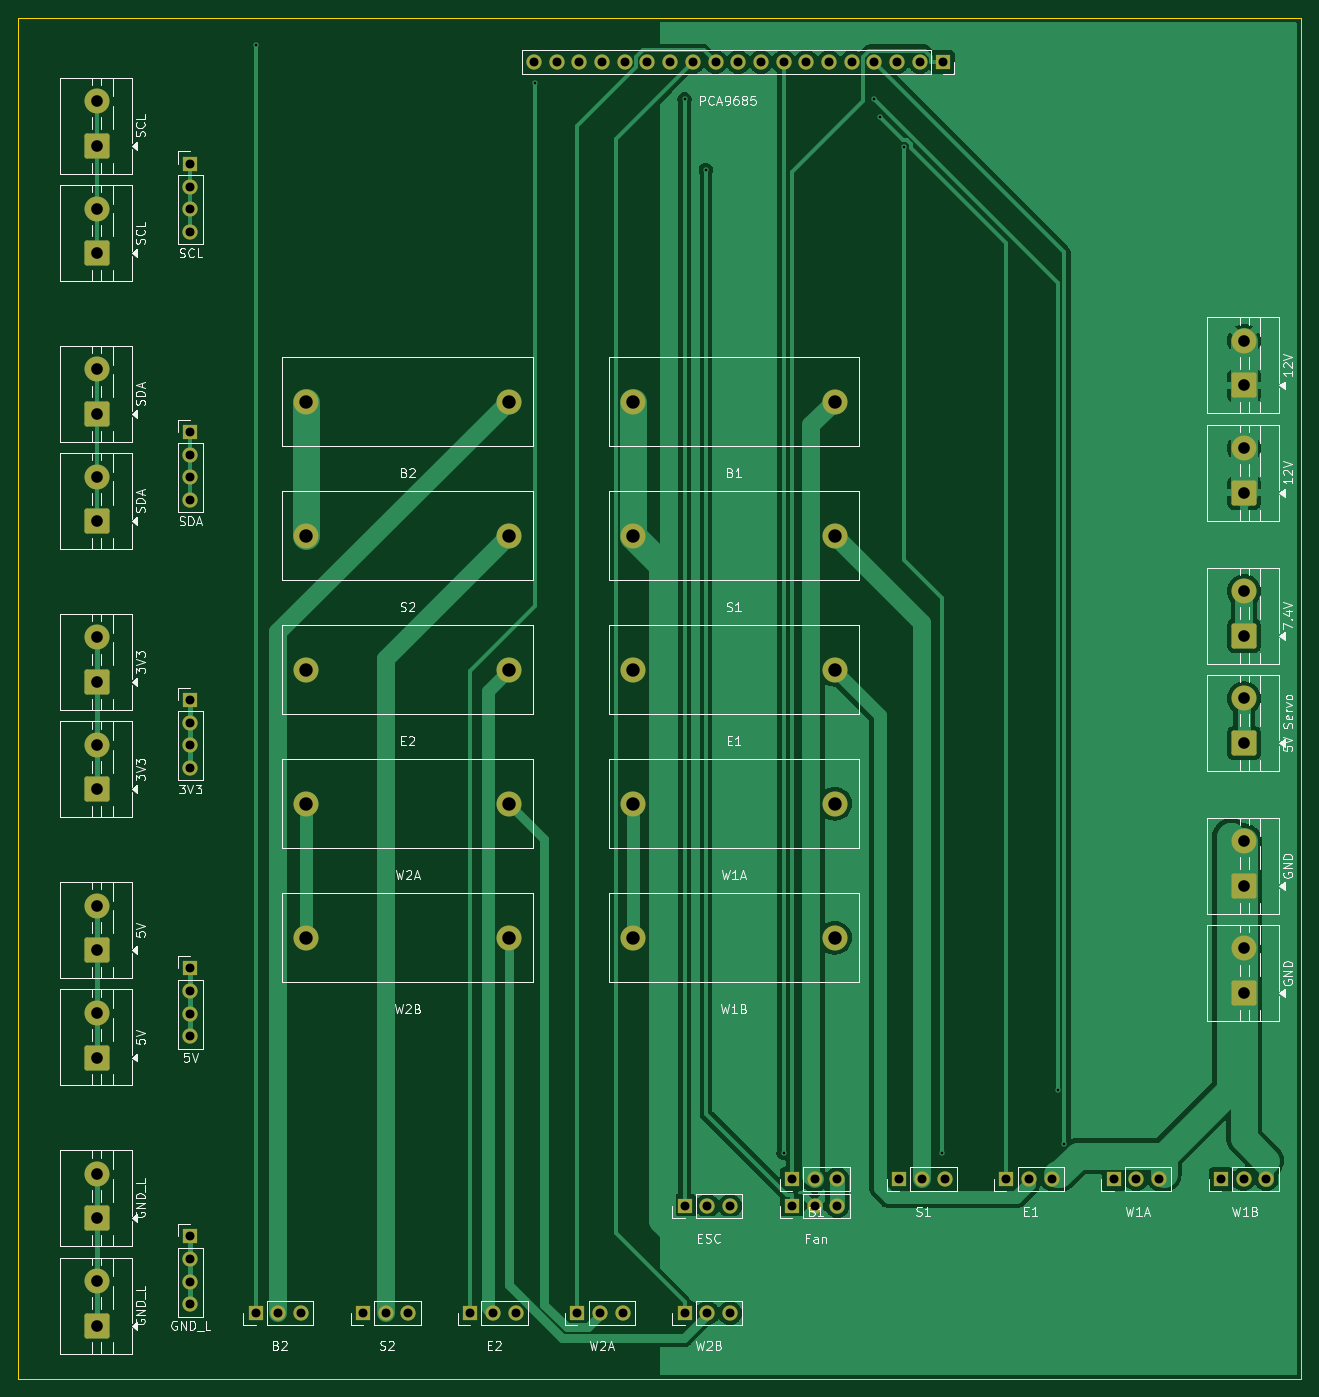
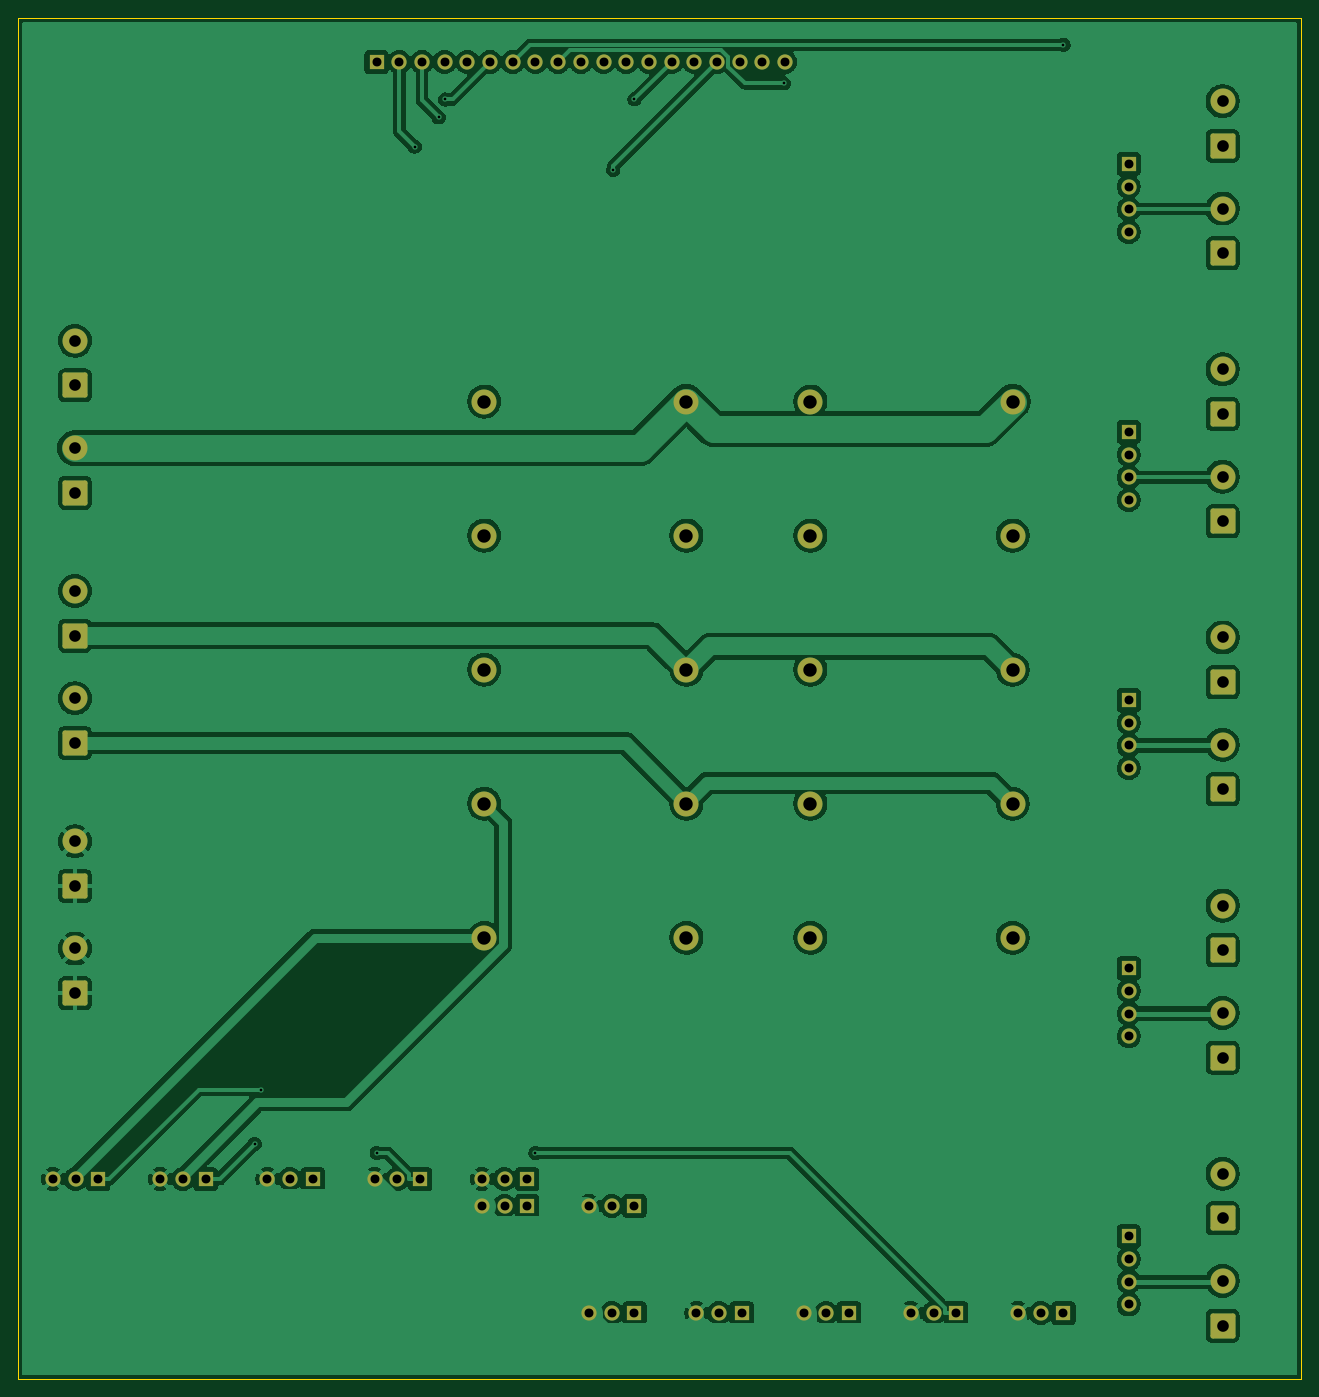
Circuit board: 8 layer files. Board 143.6 x 152.3 mm.
- bottom_copper: geodude-carrier-B_Cu.gbl (182732 bytes)
- bottom_mask: geodude-carrier-B_Mask.gbs (5470 bytes)
- bottom_silk: geodude-carrier-B_Silkscreen.gbo (461 bytes)
- outline: geodude-carrier-Edge_Cuts.gm1 (611 bytes)
- top_copper: geodude-carrier-F_Cu.gtl (67877 bytes)
- top_mask: geodude-carrier-F_Mask.gts (5470 bytes)
- top_silk: geodude-carrier-F_Silkscreen.gto (83857 bytes)
- drill: geodude-carrier.drl (2394 bytes)

=== bottom_copper: geodude-carrier-B_Cu.gbl (182732 bytes, source omitted) ===
=== bottom_mask: geodude-carrier-B_Mask.gbs (5470 bytes, source omitted) ===
=== bottom_silk: geodude-carrier-B_Silkscreen.gbo ===
%TF.GenerationSoftware,KiCad,Pcbnew,10.0.0*%
%TF.CreationDate,2026-03-30T17:29:40-04:00*%
%TF.ProjectId,geodude-carrier,67656f64-7564-4652-9d63-617272696572,rev?*%
%TF.SameCoordinates,Original*%
%TF.FileFunction,Legend,Bot*%
%TF.FilePolarity,Positive*%
%FSLAX46Y46*%
G04 Gerber Fmt 4.6, Leading zero omitted, Abs format (unit mm)*
G04 Created by KiCad (PCBNEW 10.0.0) date 2026-03-30 17:29:40*
%MOMM*%
%LPD*%
G01*
G04 APERTURE LIST*
G04 APERTURE END LIST*
M02*

=== outline: geodude-carrier-Edge_Cuts.gm1 ===
%TF.GenerationSoftware,KiCad,Pcbnew,10.0.0*%
%TF.CreationDate,2026-03-30T17:29:40-04:00*%
%TF.ProjectId,geodude-carrier,67656f64-7564-4652-9d63-617272696572,rev?*%
%TF.SameCoordinates,Original*%
%TF.FileFunction,Profile,NP*%
%FSLAX46Y46*%
G04 Gerber Fmt 4.6, Leading zero omitted, Abs format (unit mm)*
G04 Created by KiCad (PCBNEW 10.0.0) date 2026-03-30 17:29:40*
%MOMM*%
%LPD*%
G01*
G04 APERTURE LIST*
%TA.AperFunction,Profile*%
%ADD10C,0.100000*%
%TD*%
G04 APERTURE END LIST*
D10*
X14400000Y-5050000D02*
X158000000Y-5050000D01*
X158000000Y-157393796D01*
X14400000Y-157393796D01*
X14400000Y-5050000D01*
M02*

=== top_copper: geodude-carrier-F_Cu.gtl (67877 bytes, source omitted) ===
=== top_mask: geodude-carrier-F_Mask.gts ===
%TF.GenerationSoftware,KiCad,Pcbnew,10.0.0*%
%TF.CreationDate,2026-03-30T17:29:40-04:00*%
%TF.ProjectId,geodude-carrier,67656f64-7564-4652-9d63-617272696572,rev?*%
%TF.SameCoordinates,Original*%
%TF.FileFunction,Soldermask,Top*%
%TF.FilePolarity,Negative*%
%FSLAX46Y46*%
G04 Gerber Fmt 4.6, Leading zero omitted, Abs format (unit mm)*
G04 Created by KiCad (PCBNEW 10.0.0) date 2026-03-30 17:29:40*
%MOMM*%
%LPD*%
G01*
G04 APERTURE LIST*
G04 Aperture macros list*
%AMRoundRect*
0 Rectangle with rounded corners*
0 $1 Rounding radius*
0 $2 $3 $4 $5 $6 $7 $8 $9 X,Y pos of 4 corners*
0 Add a 4 corners polygon primitive as box body*
4,1,4,$2,$3,$4,$5,$6,$7,$8,$9,$2,$3,0*
0 Add four circle primitives for the rounded corners*
1,1,$1+$1,$2,$3*
1,1,$1+$1,$4,$5*
1,1,$1+$1,$6,$7*
1,1,$1+$1,$8,$9*
0 Add four rect primitives between the rounded corners*
20,1,$1+$1,$2,$3,$4,$5,0*
20,1,$1+$1,$4,$5,$6,$7,0*
20,1,$1+$1,$6,$7,$8,$9,0*
20,1,$1+$1,$8,$9,$2,$3,0*%
G04 Aperture macros list end*
%ADD10C,2.800000*%
%ADD11R,1.700000X1.700000*%
%ADD12C,1.700000*%
%ADD13RoundRect,0.250001X1.149999X-1.149999X1.149999X1.149999X-1.149999X1.149999X-1.149999X-1.149999X0*%
G04 APERTURE END LIST*
D10*
%TO.C,F2*%
X83185000Y-63000000D03*
X105815000Y-63000000D03*
%TD*%
D11*
%TO.C,SV4*%
X137000000Y-135000000D03*
D12*
X139540000Y-135000000D03*
X142080000Y-135000000D03*
%TD*%
D10*
%TO.C,F6*%
X46685000Y-48000000D03*
X69315000Y-48000000D03*
%TD*%
D11*
%TO.C,SV2*%
X113000000Y-135000000D03*
D12*
X115540000Y-135000000D03*
X118080000Y-135000000D03*
%TD*%
D13*
%TO.C,J4*%
X151600000Y-114200000D03*
D10*
X151600000Y-109200000D03*
%TD*%
D11*
%TO.C,SV6*%
X41000000Y-150000000D03*
D12*
X43540000Y-150000000D03*
X46080000Y-150000000D03*
%TD*%
D11*
%TO.C,J41*%
X33700000Y-51400000D03*
D12*
X33700000Y-53940000D03*
X33700000Y-56480000D03*
X33700000Y-59020000D03*
%TD*%
D13*
%TO.C,J2*%
X151600000Y-58200000D03*
D10*
X151600000Y-53200000D03*
%TD*%
D13*
%TO.C,J34*%
X23200000Y-79400000D03*
D10*
X23200000Y-74400000D03*
%TD*%
D13*
%TO.C,J35*%
X23200000Y-91400000D03*
D10*
X23200000Y-86400000D03*
%TD*%
D13*
%TO.C,J32*%
X23200000Y-49400000D03*
D10*
X23200000Y-44400000D03*
%TD*%
D11*
%TO.C,SV1*%
X101000000Y-135000000D03*
D12*
X103540000Y-135000000D03*
X106080000Y-135000000D03*
%TD*%
D11*
%TO.C,J_ESC*%
X89000000Y-138000000D03*
D12*
X91540000Y-138000000D03*
X94080000Y-138000000D03*
%TD*%
D11*
%TO.C,SV3*%
X125000000Y-135000000D03*
D12*
X127540000Y-135000000D03*
X130080000Y-135000000D03*
%TD*%
D13*
%TO.C,J37*%
X23200000Y-109400000D03*
D10*
X23200000Y-104400000D03*
%TD*%
D11*
%TO.C,J44*%
X33700000Y-141400000D03*
D12*
X33700000Y-143940000D03*
X33700000Y-146480000D03*
X33700000Y-149020000D03*
%TD*%
D11*
%TO.C,SV10*%
X89000000Y-150000000D03*
D12*
X91540000Y-150000000D03*
X94080000Y-150000000D03*
%TD*%
D11*
%TO.C,SV7*%
X53000000Y-150000000D03*
D12*
X55540000Y-150000000D03*
X58080000Y-150000000D03*
%TD*%
D10*
%TO.C,F7*%
X46685000Y-63000000D03*
X69315000Y-63000000D03*
%TD*%
D13*
%TO.C,J1*%
X151600000Y-46200000D03*
D10*
X151600000Y-41200000D03*
%TD*%
D13*
%TO.C,J36*%
X23200000Y-121400000D03*
D10*
X23200000Y-116400000D03*
%TD*%
D11*
%TO.C,SV9*%
X77000000Y-150000000D03*
D12*
X79540000Y-150000000D03*
X82080000Y-150000000D03*
%TD*%
D11*
%TO.C,SV5*%
X149000000Y-135000000D03*
D12*
X151540000Y-135000000D03*
X154080000Y-135000000D03*
%TD*%
D11*
%TO.C,J43*%
X33700000Y-111400000D03*
D12*
X33700000Y-113940000D03*
X33700000Y-116480000D03*
X33700000Y-119020000D03*
%TD*%
D13*
%TO.C,J39*%
X23200000Y-139400000D03*
D10*
X23200000Y-134400000D03*
%TD*%
D11*
%TO.C,SV8*%
X65000000Y-150000000D03*
D12*
X67540000Y-150000000D03*
X70080000Y-150000000D03*
%TD*%
D11*
%TO.C,J40*%
X33700000Y-21400000D03*
D12*
X33700000Y-23940000D03*
X33700000Y-26480000D03*
X33700000Y-29020000D03*
%TD*%
D13*
%TO.C,J6*%
X151600000Y-86200000D03*
D10*
X151600000Y-81200000D03*
%TD*%
%TO.C,F4*%
X83185000Y-93000000D03*
X105815000Y-93000000D03*
%TD*%
%TO.C,F3*%
X83185000Y-78000000D03*
X105815000Y-78000000D03*
%TD*%
D13*
%TO.C,J5*%
X151600000Y-74200000D03*
D10*
X151600000Y-69200000D03*
%TD*%
D13*
%TO.C,J31*%
X23200000Y-19400000D03*
D10*
X23200000Y-14400000D03*
%TD*%
%TO.C,F5*%
X83185000Y-108000000D03*
X105815000Y-108000000D03*
%TD*%
%TO.C,F9*%
X46685000Y-93000000D03*
X69315000Y-93000000D03*
%TD*%
D11*
%TO.C,J42*%
X33700000Y-81400000D03*
D12*
X33700000Y-83940000D03*
X33700000Y-86480000D03*
X33700000Y-89020000D03*
%TD*%
D13*
%TO.C,J38*%
X23200000Y-151400000D03*
D10*
X23200000Y-146400000D03*
%TD*%
D13*
%TO.C,J33*%
X23200000Y-61400000D03*
D10*
X23200000Y-56400000D03*
%TD*%
D13*
%TO.C,J3*%
X151600000Y-102200000D03*
D10*
X151600000Y-97200000D03*
%TD*%
%TO.C,F8*%
X46685000Y-78000000D03*
X69315000Y-78000000D03*
%TD*%
D11*
%TO.C,J_FAN*%
X101000000Y-138000000D03*
D12*
X103540000Y-138000000D03*
X106080000Y-138000000D03*
%TD*%
D11*
%TO.C,J_PCA*%
X117860000Y-10000000D03*
D12*
X115320000Y-10000000D03*
X112780000Y-10000000D03*
X110240000Y-10000000D03*
X107700000Y-10000000D03*
X105160000Y-10000000D03*
X102620000Y-10000000D03*
X100080000Y-10000000D03*
X97540000Y-10000000D03*
X95000000Y-10000000D03*
X92460000Y-10000000D03*
X89920000Y-10000000D03*
X87380000Y-10000000D03*
X84840000Y-10000000D03*
X82300000Y-10000000D03*
X79760000Y-10000000D03*
X77220000Y-10000000D03*
X74680000Y-10000000D03*
X72140000Y-10000000D03*
%TD*%
D13*
%TO.C,J30*%
X23200000Y-31400000D03*
D10*
X23200000Y-26400000D03*
%TD*%
%TO.C,F1*%
X83185000Y-48000000D03*
X105815000Y-48000000D03*
%TD*%
%TO.C,F10*%
X46685000Y-108000000D03*
X69315000Y-108000000D03*
%TD*%
M02*

=== top_silk: geodude-carrier-F_Silkscreen.gto (83857 bytes, source omitted) ===
=== drill: geodude-carrier.drl ===
M48
; DRILL file KiCad 10.0.0 date 2026-03-30T17:29:40
; FORMAT={-:-/ absolute / metric / decimal}
; #@! TF.CreationDate,2026-03-30T17:29:40-04:00
; #@! TF.GenerationSoftware,Kicad,Pcbnew,10.0.0
; #@! TF.FileFunction,MixedPlating,1,2
FMAT,2
METRIC
; #@! TA.AperFunction,Plated,PTH,ViaDrill
T1C0.300
; #@! TA.AperFunction,Plated,PTH,ComponentDrill
T2C1.000
; #@! TA.AperFunction,Plated,PTH,ComponentDrill
T3C1.300
; #@! TA.AperFunction,Plated,PTH,ComponentDrill
T4C1.500
%
G90
G05
T1
X41.0Y-8.083
X72.291Y-12.391
X89.0Y-14.16
X91.374Y-22.075
X100.08Y-132.07
X110.175Y-14.201
X110.892Y-16.189
X113.599Y-19.469
X117.848Y-132.07
X130.744Y-124.988
X131.49Y-131.066
T2
X33.7Y-21.4
X33.7Y-23.94
X33.7Y-26.48
X33.7Y-29.02
X33.7Y-51.4
X33.7Y-53.94
X33.7Y-56.48
X33.7Y-59.02
X33.7Y-81.4
X33.7Y-83.94
X33.7Y-86.48
X33.7Y-89.02
X33.7Y-111.4
X33.7Y-113.94
X33.7Y-116.48
X33.7Y-119.02
X33.7Y-141.4
X33.7Y-143.94
X33.7Y-146.48
X33.7Y-149.02
X41.0Y-150.0
X43.54Y-150.0
X46.08Y-150.0
X53.0Y-150.0
X55.54Y-150.0
X58.08Y-150.0
X65.0Y-150.0
X67.54Y-150.0
X70.08Y-150.0
X72.14Y-10.0
X74.68Y-10.0
X77.0Y-150.0
X77.22Y-10.0
X79.54Y-150.0
X79.76Y-10.0
X82.08Y-150.0
X82.3Y-10.0
X84.84Y-10.0
X87.38Y-10.0
X89.0Y-138.0
X89.0Y-150.0
X89.92Y-10.0
X91.54Y-138.0
X91.54Y-150.0
X92.46Y-10.0
X94.08Y-138.0
X94.08Y-150.0
X95.0Y-10.0
X97.54Y-10.0
X100.08Y-10.0
X101.0Y-135.0
X101.0Y-138.0
X102.62Y-10.0
X103.54Y-135.0
X103.54Y-138.0
X105.16Y-10.0
X106.08Y-135.0
X106.08Y-138.0
X107.7Y-10.0
X110.24Y-10.0
X112.78Y-10.0
X113.0Y-135.0
X115.32Y-10.0
X115.54Y-135.0
X117.86Y-10.0
X118.08Y-135.0
X125.0Y-135.0
X127.54Y-135.0
X130.08Y-135.0
X137.0Y-135.0
X139.54Y-135.0
X142.08Y-135.0
X149.0Y-135.0
X151.54Y-135.0
X154.08Y-135.0
T3
X23.2Y-14.4
X23.2Y-19.4
X23.2Y-26.4
X23.2Y-31.4
X23.2Y-44.4
X23.2Y-49.4
X23.2Y-56.4
X23.2Y-61.4
X23.2Y-74.4
X23.2Y-79.4
X23.2Y-86.4
X23.2Y-91.4
X23.2Y-104.4
X23.2Y-109.4
X23.2Y-116.4
X23.2Y-121.4
X23.2Y-134.4
X23.2Y-139.4
X23.2Y-146.4
X23.2Y-151.4
X151.6Y-41.2
X151.6Y-46.2
X151.6Y-53.2
X151.6Y-58.2
X151.6Y-69.2
X151.6Y-74.2
X151.6Y-81.2
X151.6Y-86.2
X151.6Y-97.2
X151.6Y-102.2
X151.6Y-109.2
X151.6Y-114.2
T4
X46.685Y-48.0
X46.685Y-63.0
X46.685Y-78.0
X46.685Y-93.0
X46.685Y-108.0
X69.315Y-48.0
X69.315Y-63.0
X69.315Y-78.0
X69.315Y-93.0
X69.315Y-108.0
X83.185Y-48.0
X83.185Y-63.0
X83.185Y-78.0
X83.185Y-93.0
X83.185Y-108.0
X105.815Y-48.0
X105.815Y-63.0
X105.815Y-78.0
X105.815Y-93.0
X105.815Y-108.0
M30
